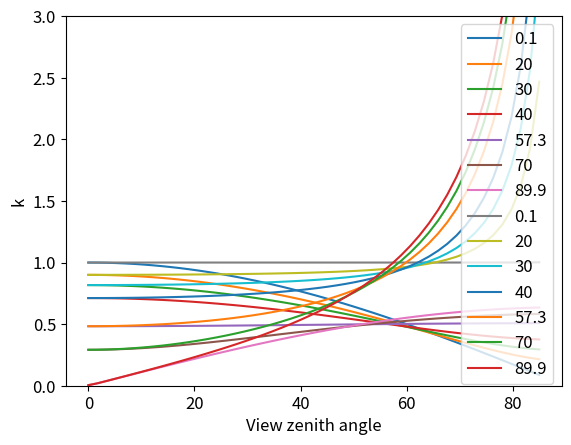

Write the Python code that produced this figure.
#%%
import os
import numpy as np
import matplotlib.pylab as plt
import pandas as pd
import matplotlib.ticker as ticker
from scipy.special import beta
import argparse
import sys

plt.rcParams['axes.linewidth']=0.8
plt.rcParams['font.size']=12
#plt.rcParams['font.family'] = 'IPAexGothic'

# %%
def cal_ellipsoidal_G(x, theta):
    '''
    ellipsoidal leaf angle distributionのG-functionを直接計算する。
    Campbell (1986) の kの式と、Campbell (1990)のAの式とを合わせて、
    かつ、k = G/np.cos(theta_rad)より、得られたkにnp.cos(theta_rad)をかけてGに直した。
    何かの論文で、この書き方があったような気がするけど、思い出せない。
    args:
        x     -- ratio of horizontal to vertical.つまり， x = horizontal / vertical.
        theta -- view zenith angle (°).太陽光線の方向．
    '''
    theta_rad = theta/180 * np.pi
    A_ellip = (x+1.774*(x + 1.182)**(-0.733)) / x
    G_ellip = (x**2 + np.tan(theta_rad) **2)**0.5 / (A_ellip * x) * np.cos(theta_rad)
    return G_ellip  

def cal_ellipsoidal_G_from_beta_rad(x, beta_rad):
    '''
    beta_rad (太陽高度; radian表示)からGを計算する
    (こんがらがらないようにするためのwrapper関数)。
    '''
    theta_rad = np.pi/2 - beta_rad
    theta = theta_rad / np.pi *180
    G_ellip = cal_ellipsoidal_G(x, theta)
    return G_ellip

def cal_h_to_v_ratio_from_mean_leaf_angle(mean_leaf_angle):
    '''
    Ellipsoidal leaf angle distributionを使うために、
    平均葉角 (normal to leaf)からx = h/vを計算する。
    平均葉角は、水平葉でゼロとする。

    args:
        mean_leaf_angle --- 平均葉角（°）
    '''
    mean_leaf_angle_rad = mean_leaf_angle * (np.pi/180)
    x = -3 + (9.65/mean_leaf_angle_rad)** (1/1.65)
    return x


def cal_spherical_leaf_angle_dist(theta_L):
    '''
    spherical leaf angle distribution．球面の葉の角度分布関数（G-functionじゃないよ）
    これをtheta_Lで積分して，theta方向に投影すればG-functionになる（G = 0.5が計算できる）．
    args:
        theta -- 葉のnormalのzenith angle.
    '''
    theta_L_rad = theta_L/ 180 * np.pi
    return np.sin(theta_L_rad)

def cal_beta_leaf_angle_dist(theta_L, theta_L_avg, theta_L_var):
    '''
    beta leaf angle distribution．beta関数で表現した葉の角度分布関数．
    args:
        theta_L     -- leaf-angle (degree) at which f is calculated.葉のnormalとzenithとのなす角．0は上向き．
        theta_L_avg -- parameter (mean leaf-angle; 0 - 90)．平均の葉の角度．
        theta_L_var -- parameter (variance of leaf-angle)．葉の角度の分散．22**2とかになる．
        Wang et al. (2007)および研究ノートNo.24を参照．
    '''
    # 角度を0 - 1で表して，それをtと呼ぶことにする．
    t = theta_L /90
    t_avg = theta_L_avg /90
    t_var = theta_L_var /90**2

    t_std_max = t_avg * (1 - t_avg) # tの標準偏差の最大値（らしい．）
    nu = t_avg * (t_std_max / t_var -1)
    mu = (1 - t_avg) * (t_std_max / t_var -1)
    B = beta(mu, nu) # beta関数．
    f = 1/B * (1 - t)**(mu-1) *t**(nu-1) # theta_Lの角度の葉のfrequency.

    # fを0からπ/2で積分すれば，1になるようにする．
    # 今，fを0からπ/2で積分すると， π/2がでてくるようになっている．
    f = f* (2/np.pi) # これで，横軸はradianの確率密度関数になった．
    return f

# # test用．
# theta_dummy = np.arange(0,90,1)
# theta_L_avg =51
# theta_L_var =30**2
# f_test = [cal_beta_leaf_angle_dist(th, theta_L_avg, theta_L_var) for th in theta_dummy] #np.apply_along_axis(cal_G_function, 0, theta_dummy, x=x_ellip)
# f_test = np.array(f_test)
# spherical = cal_spherical_leaf_angle_dist(theta_dummy)
# plt.plot(f_test)
# plt.plot(spherical)

def cal_hj(theta, theta_L, dL):
    '''
    G(theta)を計算する際のintermediate variable.
    これにtheta_Lにおける葉の角度分布のfrequencyを掛けて，theta_L = 0 to π/2まで足し合わせればG(theta)を算出できる．
    解析解がないので，数値積分になる．f*hj*dLを0からπ/2まで積算することになる．
    args:
        theta    -- leafの投影方向．cameraのview zenith angleに相当する．
        theta_L  -- 葉のnormalのzenith angle．つまり，葉の向き．
        dL       -- theta_Lについての積分における刻み幅． 
    '''
    # radianに変換．
    theta_rad = theta / 180 * np.pi
    dL_rad = dL /180 * np.pi
    theta_L_rad = theta_L /180 * np.pi

    #  場合分けに使うthreshold
    thresh = abs(1/(np.tan(theta_rad)*np.tan(theta_L_rad)))
    
    # part of hj
    hj_sub = np.cos(theta_L_rad)*np.cos(theta_rad)* dL_rad
    if thresh > 1:
        hj = hj_sub
        # print("aaa",hj)
    else:
        # integral approximation by f_avg * dx
        cot_mul = 1 / (np.tan(theta_rad)* np.tan(theta_L_rad))
        myTAN = np.tan(np.arccos(cot_mul))
        hj_sub_2 = np.cos(theta_L_rad)* (myTAN - np.arccos(cot_mul))
        hj = hj_sub + 2/np.pi *np.cos(theta_rad) *hj_sub_2 * dL_rad
    return hj

def cal_beta_G(theta, theta_L_avg, theta_L_var, dL=0.1):
    '''
    beta functionによってG(theta)を計算する．
    G(theta)を算出するためには，すべてのtheta_Lで積分する必要がある．その積分をおこなう．
    args:
        theta       -- leafの投影方向．cameraのview zenith angleに相当する．
        theta_L_avg -- theta_L（葉のnormalのzenith angle; 葉の向き）の平均値
        theta_L_var -- theta_Lの分散．
        dL          -- theta_Lについての積分における刻み幅．
        
        例
            horizontal leaves  -- theta_L_avg = 90.00, theta_L_var = 0**2
            Cornus drummondii  -- theta_L_avg = 57.31, theta_L_var = 20.35**2
    '''
    theta_L_dummy = np.arange(0,90, dL)
    G_list = []
    for theta_L in theta_L_dummy:
        hj = cal_hj(theta, theta_L, dL)
        #print(hj)
        fj  = cal_beta_leaf_angle_dist(theta_L, theta_L_avg, theta_L_var)
        Gj = hj*fj
        G_list.append(Gj)
    G = np.array(G_list).sum()
    #print(G)
    return G

#%%
if __name__ == "__main__":
    theta_list = np.linspace(0, 85)
    theta_rad_list = theta_list * (np.pi/180)
    vfunc = np.vectorize(cal_ellipsoidal_G, excluded="x")

    # 平均葉角 (水平葉 = 0)
    for mean_leaf_angle in [0.1, 20, 30, 40, 57.3, 70, 89.9]:
        # xはellipsoidの水平軸を鉛直軸で割ったもの。
        # xが小さいということは、葉が立っている。
        x = cal_h_to_v_ratio_from_mean_leaf_angle(mean_leaf_angle)
        G_ellipsoid =vfunc(theta = theta_list, x = x)    
        plt.plot(theta_list, G_ellipsoid, label = mean_leaf_angle)
    plt.legend()
    plt.xlabel("View zenith angle")
    plt.ylabel("G")

    # kのプロット
    # 平均葉角 (水平葉 = 0)
    for mean_leaf_angle in [0.1, 20, 30, 40, 57.3, 70, 89.9]:
        # xはellipsoidの水平軸を鉛直軸で割ったもの。
        # xが小さいということは、葉が立っている。
        x = cal_h_to_v_ratio_from_mean_leaf_angle(mean_leaf_angle)
        G_ellipsoid =vfunc(theta = theta_list, x = x)    
        plt.plot(theta_list, G_ellipsoid/np.cos(theta_rad_list), label = mean_leaf_angle)
    plt.legend()
    plt.xlabel("View zenith angle")
    plt.ylabel("k")
    plt.ylim(0,3)

    cal_h_to_v_ratio_from_mean_leaf_angle(31.3)
    #%%
